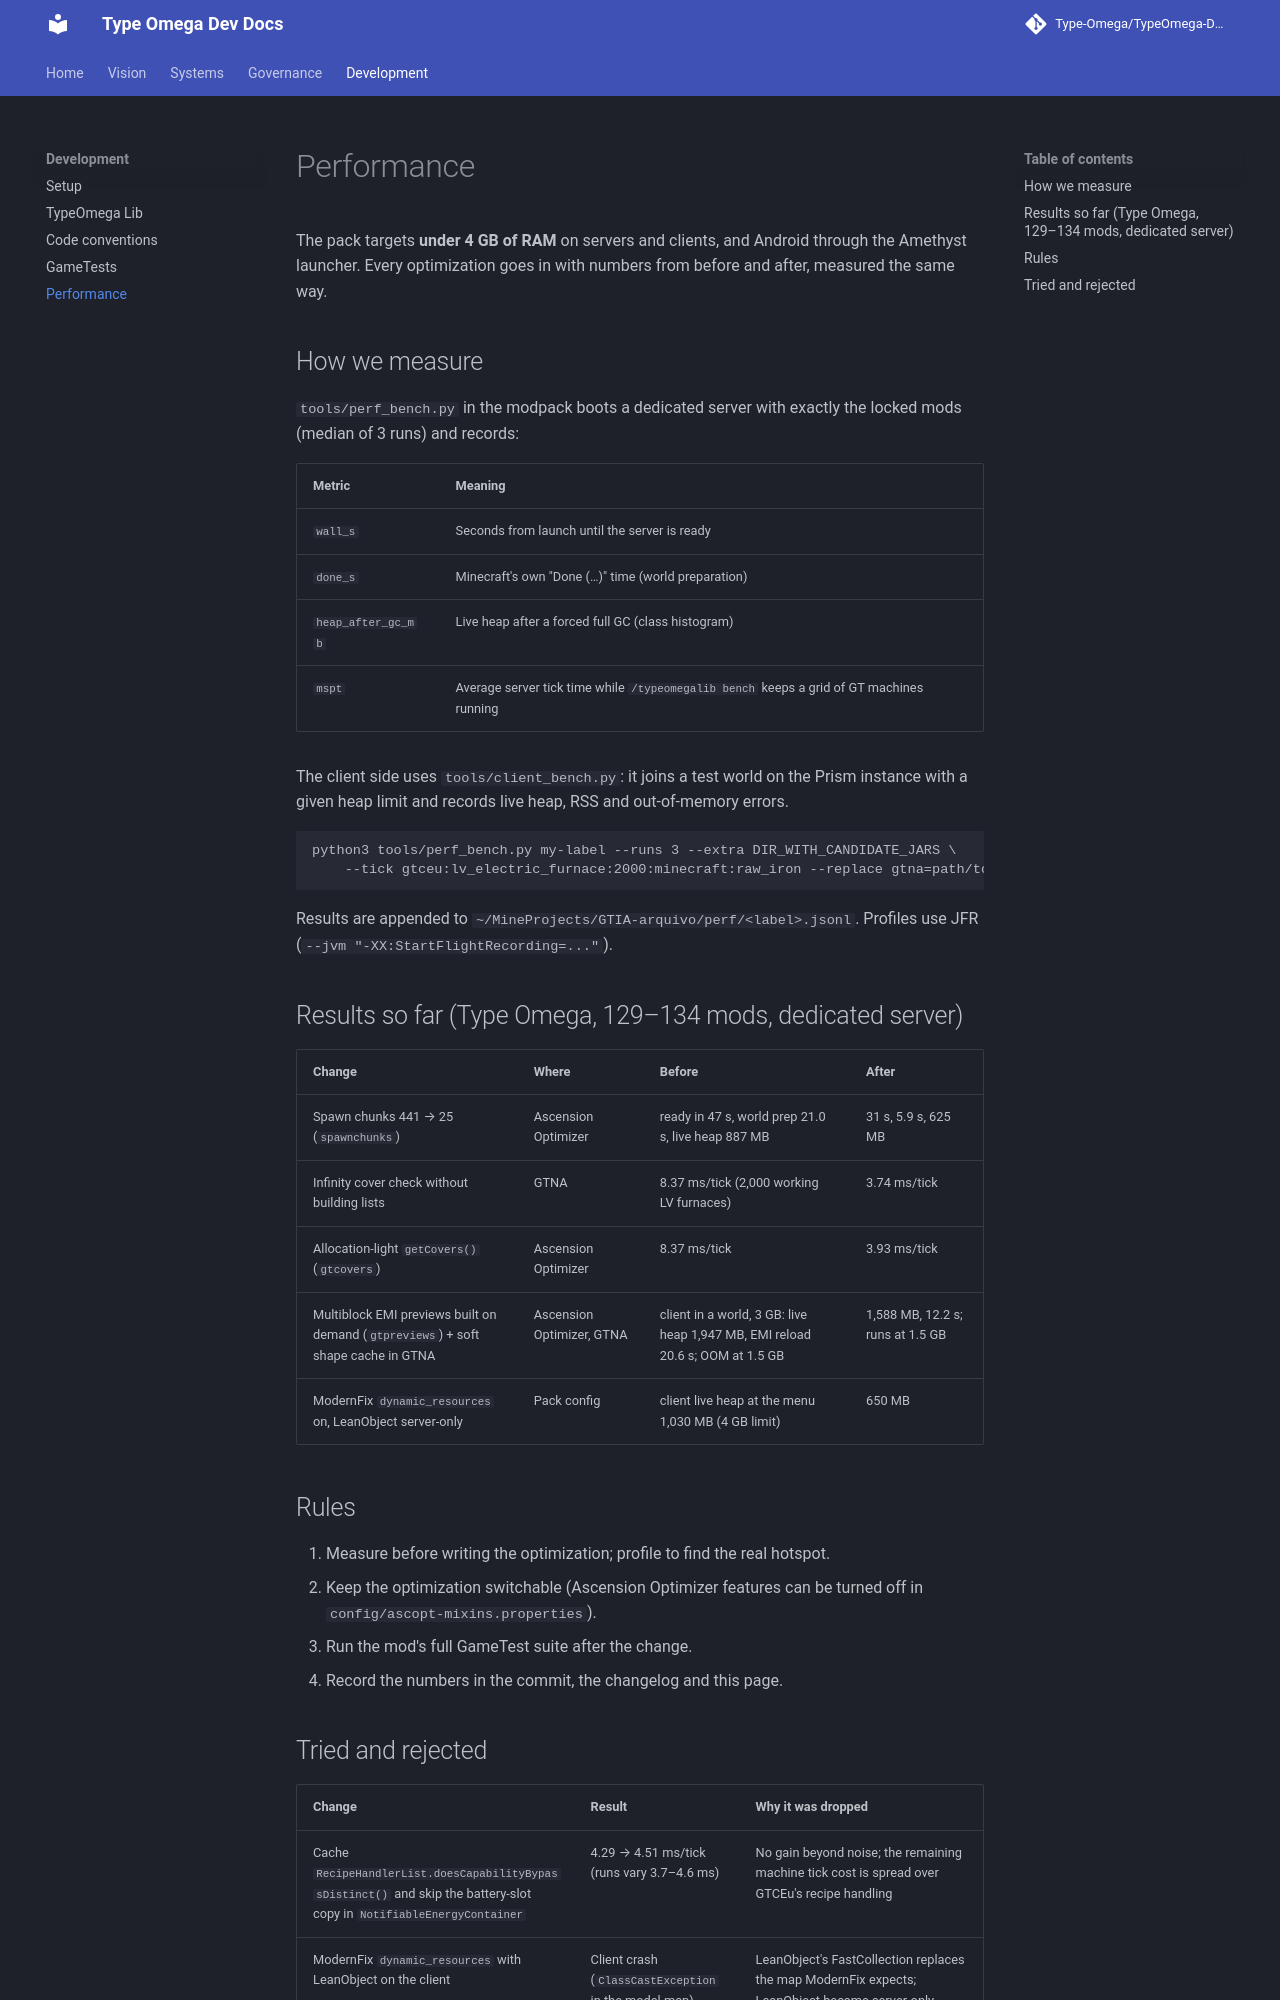

repository: Type-Omega/TypeOmega-Dev-Doc · page: development/performance/index.html · generator: mkdocs

# Performance

The pack targets **under 4 GB of RAM** on servers and clients, and Android through the Amethyst launcher. Every optimization goes in with numbers from before and after, measured the same way.

## How we measure

`tools/perf_bench.py` in the modpack boots a dedicated server with exactly the locked mods (median of 3 runs) and records:

| Metric | Meaning |
| --- | --- |
| `wall_s` | Seconds from launch until the server is ready |
| `done_s` | Minecraft's own "Done (…)" time (world preparation) |
| `heap_after_gc_mb` | Live heap after a forced full GC (class histogram) |
| `mspt` | Average server tick time while `/typeomegalib bench` keeps a grid of GT machines running |

The client side uses `tools/client_bench.py`: it joins a test world on the Prism instance with a given heap limit and records live heap, RSS and out-of-memory errors.

```sh
python3 tools/perf_bench.py my-label --runs 3 --extra DIR_WITH_CANDIDATE_JARS \
    --tick gtceu:lv_electric_furnace:2000:minecraft:raw_iron --replace gtna=path/to/gtna.jar --off gtcovers
```

Results are appended to `~/MineProjects/GTIA-arquivo/perf/<label>.jsonl`. Profiles use JFR (`--jvm "-XX:StartFlightRecording=..."`).

## Results so far (Type Omega, 129–134 mods, dedicated server)

| Change | Where | Before | After |
| --- | --- | --- | --- |
| Spawn chunks 441 → 25 (`spawnchunks`) | Ascension Optimizer | ready in 47 s, world prep 21.0 s, live heap 887 MB | 31 s, 5.9 s, 625 MB |
| Infinity cover check without building lists | GTNA | 8.37 ms/tick (2,000 working LV furnaces) | 3.74 ms/tick |
| Allocation-light `getCovers()` (`gtcovers`) | Ascension Optimizer | 8.37 ms/tick | 3.93 ms/tick |
| Multiblock EMI previews built on demand (`gtpreviews`) + soft shape cache in GTNA | Ascension Optimizer, GTNA | client in a world, 3 GB: live heap 1,947 MB, EMI reload 20.6 s; OOM at 1.5 GB | 1,588 MB, 12.2 s; runs at 1.5 GB |
| ModernFix `dynamic_resources` on, LeanObject server-only | Pack config | client live heap at the menu 1,030 MB (4 GB limit) | 650 MB |

## Rules

1. Measure before writing the optimization; profile to find the real hotspot.
2. Keep the optimization switchable (Ascension Optimizer features can be turned off in `config/ascopt-mixins.properties`).
3. Run the mod's full GameTest suite after the change.
4. Record the numbers in the commit, the changelog and this page.
